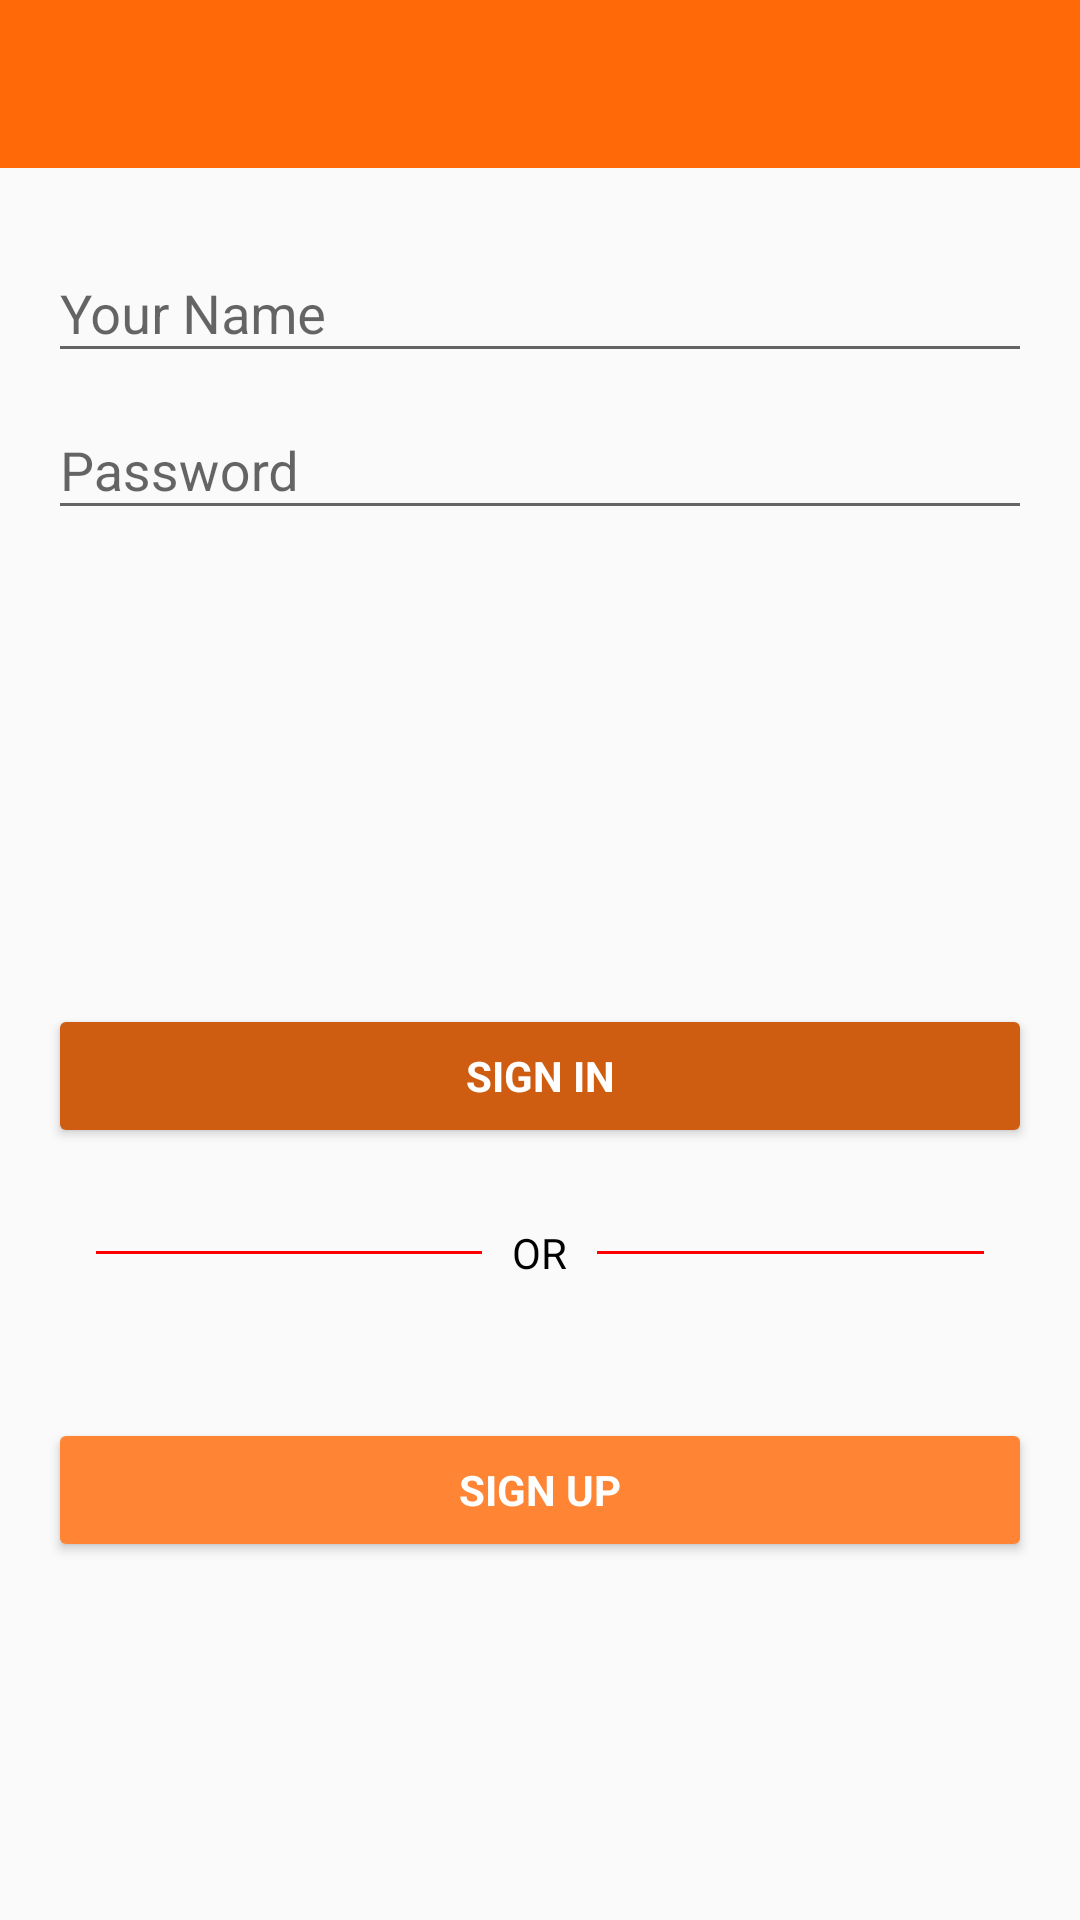

Write the Android layout XML for this screen, with the resource values it uses.
<!-- AndroidManifest.xml: application theme AppTheme -->
<!-- res/layout/activity_sign_in.xml -->
<?xml version="1.0" encoding="utf-8"?>
<RelativeLayout xmlns:android="http://schemas.android.com/apk/res/android"
    xmlns:tools="http://schemas.android.com/tools"
    xmlns:app="http://schemas.android.com/apk/res-auto"
    android:id="@+id/activity_sign_in"
    android:layout_width="match_parent"
    android:layout_height="match_parent"

    tools:context="com.thewolves.ais.SignIn">

    <android.support.design.widget.AppBarLayout
        android:id="@+id/appBarSign"
        android:layout_width="match_parent"
        android:layout_height="wrap_content"
        android:theme="@style/AppTheme.AppBarOverlay">

        <android.support.v7.widget.Toolbar
            android:id="@+id/toolbarSignIn"
            android:layout_width="match_parent"
            android:layout_height="?attr/actionBarSize"
            android:background="?attr/colorPrimary"
            app:popupTheme="@style/AppTheme.PopupOverlay" />


    </android.support.design.widget.AppBarLayout>


    <LinearLayout
        android:layout_below="@+id/appBarSign"
        android:paddingBottom="@dimen/activity_vertical_margin"
        android:paddingLeft="@dimen/activity_horizontal_margin"
        android:paddingRight="@dimen/activity_horizontal_margin"
        android:paddingTop="@dimen/activity_vertical_margin"
        android:id="@+id/laymain"
        android:layout_width="match_parent"
        android:layout_height="wrap_content"
        android:orientation="vertical">
        <android.support.design.widget.TextInputLayout
            android:layout_width="match_parent"
            android:layout_height="wrap_content">

            <EditText
                android:id="@+id/txtEmail"
                android:layout_width="match_parent"
                android:layout_height="wrap_content"
                android:hint="Your Name"
                android:imeActionId="@+id/login"
                android:imeOptions="actionUnspecified"
                android:inputType="text"
                android:maxLines="1" />

        </android.support.design.widget.TextInputLayout>


        <android.support.design.widget.TextInputLayout
            android:layout_width="match_parent"
            android:layout_height="wrap_content">

            <EditText
                android:id="@+id/txtPass"
                android:layout_width="match_parent"
                android:layout_height="wrap_content"
                android:hint="Password"
                android:imeActionId="@+id/login"
                android:imeOptions="actionUnspecified"
                android:inputType="textPassword"
                android:maxLines="1" />

        </android.support.design.widget.TextInputLayout>



        <TextView
            android:id="@+id/user"
            android:layout_width="match_parent"
            android:layout_height="80dp"
            android:text=""
            android:scrollbars="vertical"
            android:layout_alignParentLeft="true"
            android:layout_alignParentStart="true"
            android:layout_marginTop="62dp" />

        <Button
            android:id="@+id/btnSignIn"
            style="?android:textAppearanceSmall"
            android:layout_width="match_parent"
            android:layout_height="wrap_content"
            android:layout_marginTop="16dp"
            android:theme="@style/Blue_Aised"
            android:text="Sign In"
            android:textStyle="bold"
            android:textColor="@color/white"/>

        <RelativeLayout
            android:layout_width="match_parent"
            android:layout_height="wrap_content"
            android:layout_centerVertical="true"
            android:orientation="horizontal">

            <View
                android:layout_width="match_parent"
                android:layout_height="70dp"/>

            <TextView
                android:id="@+id/tvText"
                android:layout_width="wrap_content"
                android:layout_height="wrap_content"
                android:layout_centerInParent="true"
                android:layout_marginLeft="10dp"
                android:layout_marginRight="10dp"
                android:text="OR"
                android:textColor="#000000"/>

            <View
                android:layout_width="match_parent"
                android:layout_height="1dp"
                android:layout_centerVertical="true"
                android:layout_marginLeft="16dp"
                android:layout_toLeftOf="@id/tvText"
                android:background="#FF0000"/>

            <View
                android:layout_width="match_parent"
                android:layout_height="1dp"
                android:layout_centerVertical="true"
                android:layout_marginRight="16dp"
                android:layout_toRightOf="@id/tvText"
                android:background="#FF0000"
                />


        </RelativeLayout>

        <Button
            android:id="@+id/btnSignUp"
            style="?android:textAppearanceSmall"
            android:layout_width="match_parent"
            android:layout_height="wrap_content"
            android:layout_marginTop="20dip"
            android:theme="@style/RaisedButton"
            android:text="Sign Up"
            android:textStyle="bold"
            android:textColor="@color/white"/>
    </LinearLayout>

</RelativeLayout>
<!-- resources referenced by this layout -->
<resources>
  <color name="white">#ffffff</color>
  <dimen name="activity_horizontal_margin">16dp</dimen>
  <dimen name="activity_vertical_margin">16dp</dimen>
  <style name="AppTheme.AppBarOverlay" parent="ThemeOverlay.AppCompat.Dark.ActionBar" />
  <style name="AppTheme.PopupOverlay" parent="ThemeOverlay.AppCompat.Light" />
  <style name="Blue_Aised" parent="Theme.AppCompat.Light">
          <item name="colorControlHighlight">@color/colorPrimaryDark</item>
          <item name="colorButtonNormal">@color/colorAccent</item>
      </style>
  <style name="RaisedButton" parent="Theme.AppCompat.Light">
          <item name="colorControlHighlight">@color/indigo</item>
          <item name="colorButtonNormal">@color/colorPrimaryDark</item>
      </style>
  <style name="AppTheme" parent="Theme.AppCompat.Light.DarkActionBar">
          
          <item name="colorPrimary">@color/colorPrimary</item>
          <item name="colorPrimaryDark">@color/colorPrimaryDark</item>
          <item name="colorAccent">@color/colorAccent</item>
      </style>
  <color name="colorPrimaryDark">#FF8434</color>
  <color name="colorAccent">#ce5d12</color>
  <color name="indigo">#d95c0b</color>
  <color name="colorPrimary">#FF6908</color>
</resources>
